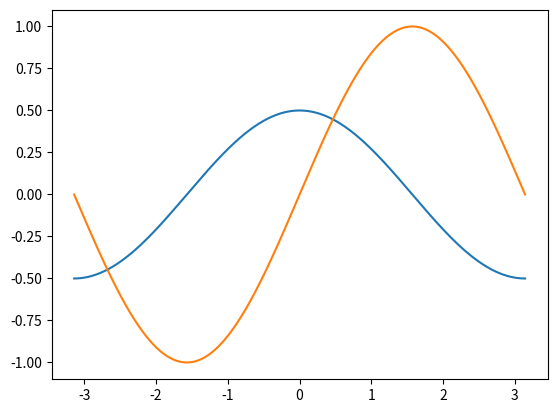

This chart was generated by the following Python code:
#!/usr/bin/python3
# !coding=utf-8

'''
基本绘图
'''

import numpy as np
import matplotlib.pyplot as mp

# 绘制一条正弦曲线
x = np.linspace(-np.pi, np.pi, 1000)
print(x.shape)
sinx = np.sin(x)  # 矢量化的sin方法,返回每个x对应的y

# 绘制一条余弦曲线 cos(x)/
cosx = np.cos(x) / 2


# mp.plot(x, sinx)



mp.plot(x, cosx)
mp.plot(x, sinx)
mp.show()
